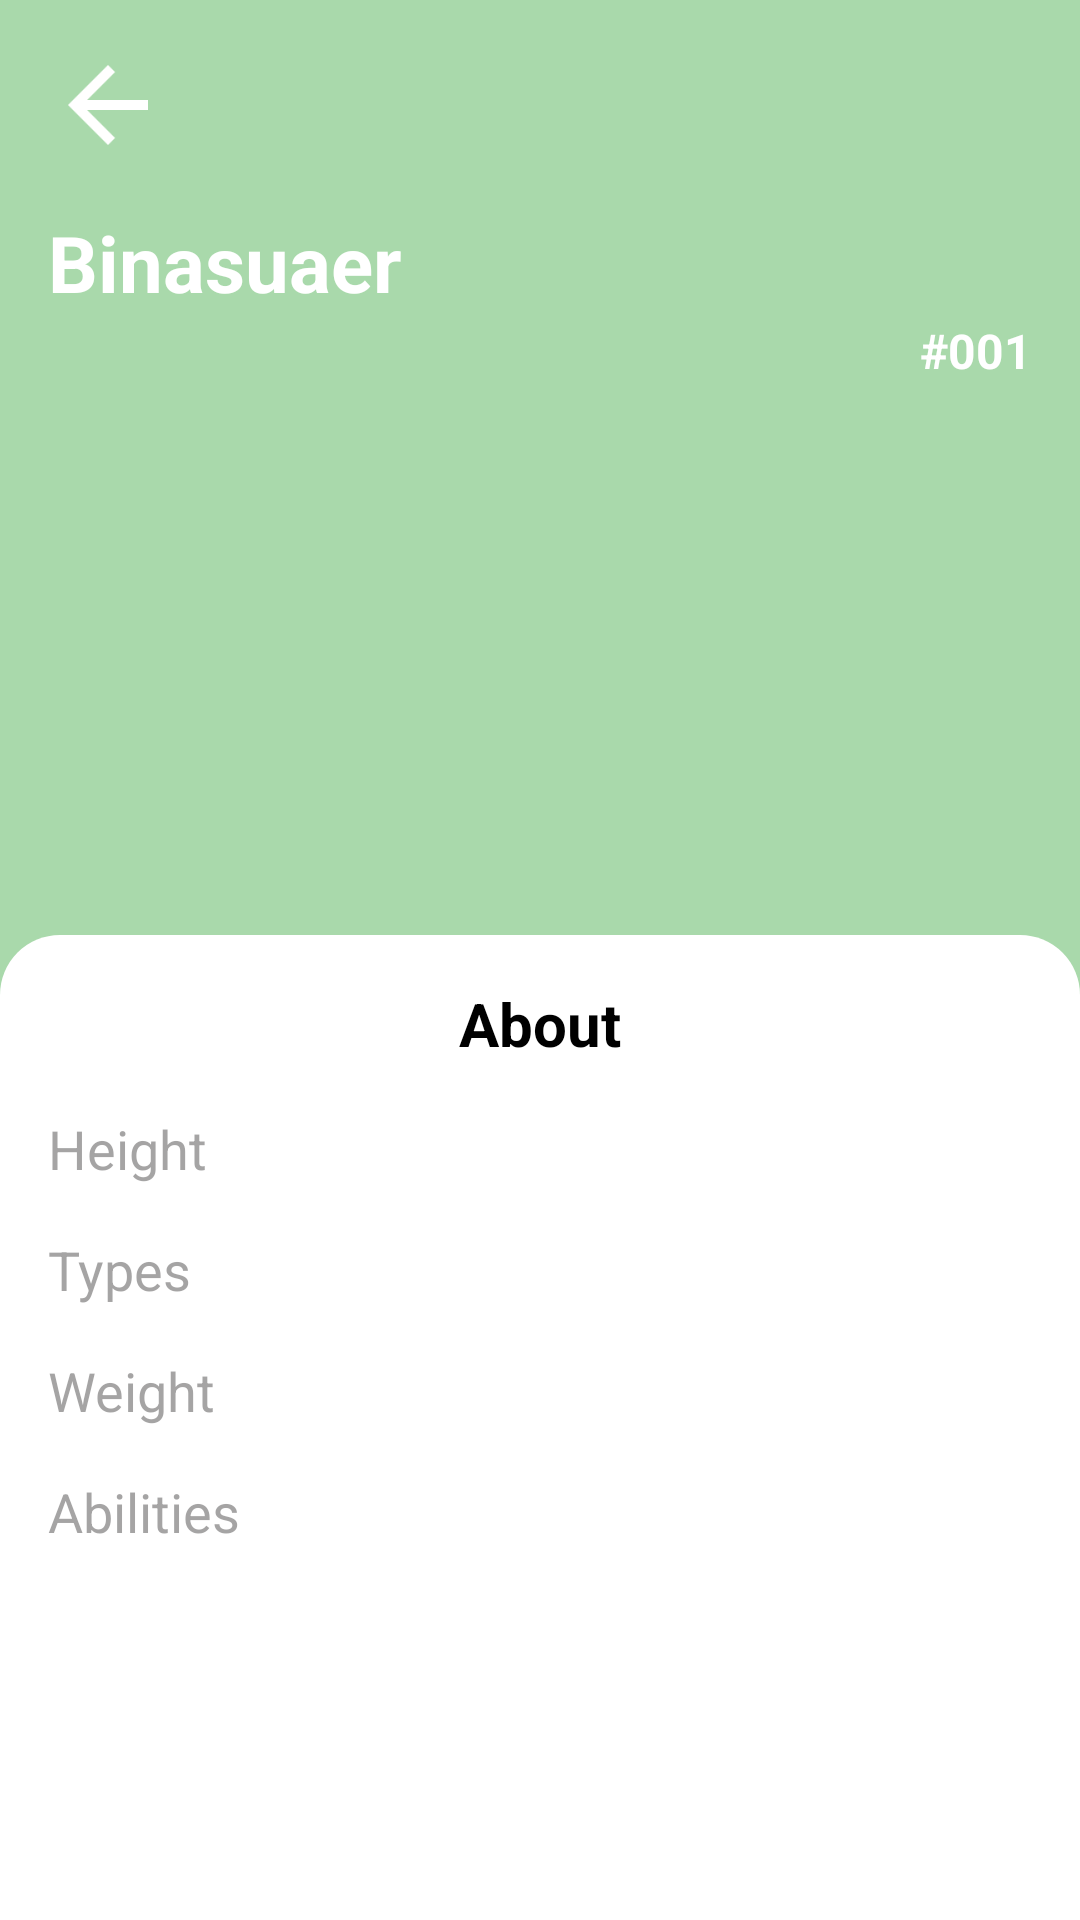

The Android layout XML behind this screen, and the referenced resources:
<!-- AndroidManifest.xml: application theme Theme.ZapMap -->
<!-- res/layout/activity_pokemon_details.xml -->
<?xml version="1.0" encoding="utf-8"?>
<layout xmlns:android="http://schemas.android.com/apk/res/android"
    xmlns:app="http://schemas.android.com/apk/res-auto">

    <RelativeLayout
        android:layout_width="match_parent"
        android:background="#7A4CAF50"
        android:layout_height="match_parent">
        <LinearLayout
            android:id="@+id/ln_name"
            xmlns:tools="http://schemas.android.com/tools"
            android:layout_width="match_parent"
            android:layout_height="wrap_content"
            android:orientation="vertical"
            tools:context=".ui.PokemonDetailsActivity">

            <androidx.appcompat.widget.AppCompatImageView
                android:id="@+id/img_back"
                android:layout_width="40dp"
                android:layout_height="40dp"
                android:layout_marginTop="15dp"
                android:layout_marginLeft="16dp"
                android:layout_marginRight="16dp"
                android:src="@drawable/baseline_arrow_back_white_48dp"
                />

            <androidx.appcompat.widget.AppCompatTextView
                android:id="@+id/txt_poke_name"
                android:layout_width="match_parent"
                android:text="Binasuaer"
                android:textStyle="bold"
                android:layout_marginTop="15dp"
                android:layout_marginLeft="16dp"
                android:layout_marginRight="16dp"
                android:textSize="26sp"
                android:textColor="@color/white"
                android:layout_height="wrap_content"/>

            <androidx.appcompat.widget.AppCompatTextView
                android:id="@+id/txt_poke_num"
                android:layout_width="wrap_content"
                android:text="#001"
                android:textStyle="bold"
                android:layout_marginTop="1dp"
                android:layout_marginLeft="16dp"
                android:layout_marginRight="16dp"
                android:textSize="16sp"
                android:layout_gravity="end"
                android:textColor="@color/white"
                android:layout_height="wrap_content"/>

            <androidx.appcompat.widget.AppCompatImageView
                android:id="@+id/img_poke_man"
                android:layout_width="160dp"
                android:layout_height="160dp"
                android:layout_marginTop="24dp"
                android:layout_gravity="center"
                android:layout_marginLeft="16dp"
                android:layout_marginRight="16dp"
                android:scaleType="fitXY"
                android:src="@mipmap/ic_launcher"
                />

        </LinearLayout>

        <LinearLayout
            android:layout_width="match_parent"
            android:layout_height="match_parent"
            android:layout_below="@id/ln_name"
            android:background="@drawable/ic_round_edge_background"
            android:orientation="vertical">
            <androidx.appcompat.widget.AppCompatTextView
                android:layout_width="wrap_content"
                android:text="About"
                android:textStyle="bold"
                android:layout_marginTop="16dp"
                android:layout_marginLeft="16dp"
                android:layout_marginRight="16dp"
                android:textSize="20sp"
                android:layout_gravity="center_horizontal"
                android:textColor="@color/black"
                android:layout_height="wrap_content"/>

            <LinearLayout
                android:layout_width="match_parent"
                android:orientation="horizontal"
                android:layout_marginTop="16dp"
                android:layout_height="wrap_content">

                <androidx.appcompat.widget.AppCompatTextView
                    android:layout_width="wrap_content"
                    android:layout_height="match_parent"
                    android:layout_gravity="center_horizontal"
                    android:layout_marginLeft="16dp"
                    android:text="@string/height"
                    android:textColor="#83504E4E"
                    android:textSize="18sp"

                    android:textStyle="normal" />

                <androidx.appcompat.widget.AppCompatTextView
                    android:id="@+id/txt_height"
                    android:layout_width="wrap_content"

                    android:textStyle="normal"
                    android:layout_marginLeft="40dp"
                    android:layout_marginRight="16dp"
                    android:textSize="18sp"
                    android:layout_gravity="center_horizontal"
                    android:textColor="@color/black"
                    android:layout_height="wrap_content"/>
            </LinearLayout>

            <LinearLayout
                android:layout_width="match_parent"
                android:orientation="horizontal"
                android:layout_marginTop="16dp"
                android:layout_height="wrap_content">
                <androidx.appcompat.widget.AppCompatTextView
                    android:layout_width="wrap_content"
                    android:text="@string/types"
                    android:textStyle="normal"
                    android:layout_marginLeft="16dp"
                    android:textSize="18sp"
                    android:layout_gravity="center_horizontal"
                    android:textColor="#83504E4E"

                    android:layout_height="wrap_content"/>

                <androidx.appcompat.widget.AppCompatTextView
                    android:id="@+id/txt_species"
                    android:layout_width="wrap_content"
                    android:textStyle="normal"
                    android:layout_marginLeft="40dp"
                    android:layout_marginRight="16dp"
                    android:textSize="18sp"
                    android:layout_gravity="center_horizontal"
                    android:textColor="@color/black"
                    android:layout_height="wrap_content"/>
            </LinearLayout>
            <LinearLayout
                android:layout_width="match_parent"
                android:orientation="horizontal"
                android:layout_marginTop="16dp"
                android:layout_height="wrap_content">
                <androidx.appcompat.widget.AppCompatTextView
                    android:layout_width="wrap_content"
                    android:text="@string/weight"
                    android:textStyle="normal"
                    android:layout_marginLeft="16dp"
                    android:textSize="18sp"
                    android:layout_gravity="center_horizontal"
                    android:textColor="#83504E4E"

                    android:layout_height="wrap_content"/>

                <androidx.appcompat.widget.AppCompatTextView
                    android:id="@+id/txt_weight"
                    android:layout_width="wrap_content"
                    android:textStyle="normal"
                    android:layout_marginLeft="40dp"
                    android:layout_marginRight="16dp"
                    android:textSize="18sp"
                    android:layout_gravity="center_horizontal"
                    android:textColor="@color/black"
                    android:layout_height="wrap_content"/>
            </LinearLayout>

            <LinearLayout
                android:layout_width="match_parent"
                android:orientation="horizontal"
                android:layout_marginTop="16dp"
                android:layout_height="wrap_content">
                <androidx.appcompat.widget.AppCompatTextView
                    android:layout_width="wrap_content"
                    android:text="@string/abilities"
                    android:textStyle="normal"
                    android:layout_marginLeft="16dp"
                    android:textSize="18sp"
                    android:layout_gravity="center_horizontal"
                    android:textColor="#83504E4E"

                    android:layout_height="wrap_content"/>

                <androidx.appcompat.widget.AppCompatTextView
                    android:id="@+id/txt_abilities"
                    android:layout_width="wrap_content"
                    android:textStyle="normal"
                    android:layout_marginLeft="40dp"
                    android:layout_marginRight="16dp"
                    android:textSize="18sp"
                    android:layout_gravity="center_horizontal"
                    android:textColor="@color/black"
                    android:layout_height="wrap_content"/>
            </LinearLayout>


        </LinearLayout>

    </RelativeLayout>

</layout>
<!-- resources referenced by this layout -->
<resources>
  <color name="black">#FF000000</color>
  <color name="white">#FFFFFFFF</color>
  <!-- drawable baseline_arrow_back_white_48dp: png bitmap (drawable-xxhdpi, 1018 bytes) -->
  <!-- drawable ic_round_edge_background (drawable) -->
  <?xml version="1.0" encoding="UTF-8"?>
  <shape xmlns:android="http://schemas.android.com/apk/res/android">
      <solid android:color="#FFFFFF"/>
  
      <corners android:bottomRightRadius="0dp" android:bottomLeftRadius="0dp"
          android:topLeftRadius="20dp" android:topRightRadius="20dp"/>
  
      <padding android:left="0dp" android:top="0dp" android:right="0dp" android:bottom="0dp" />
  </shape>
  <string name="abilities">Abilities</string>
  <string name="height">Height</string>
  <string name="types">Types</string>
  <string name="weight">Weight</string>
  <style name="Theme.ZapMap" parent="Theme.MaterialComponents.Light.NoActionBar">
          
          <item name="colorPrimary">@color/colorPrimary</item>
          <item name="colorPrimaryVariant">@color/colorPrimary</item>
          <item name="colorOnPrimary">@color/white</item>
          
          <item name="colorSecondary">@color/teal_200</item>
          <item name="colorSecondaryVariant">@color/teal_700</item>
          <item name="colorOnSecondary">@color/black</item>
          
          <item name="android:statusBarColor" tools:targetApi="l">?attr/colorPrimaryVariant</item>
          
      </style>
  <color name="colorPrimary">#075C01</color>
  <color name="teal_200">#FF03DAC5</color>
  <color name="teal_700">#FF018786</color>
</resources>
